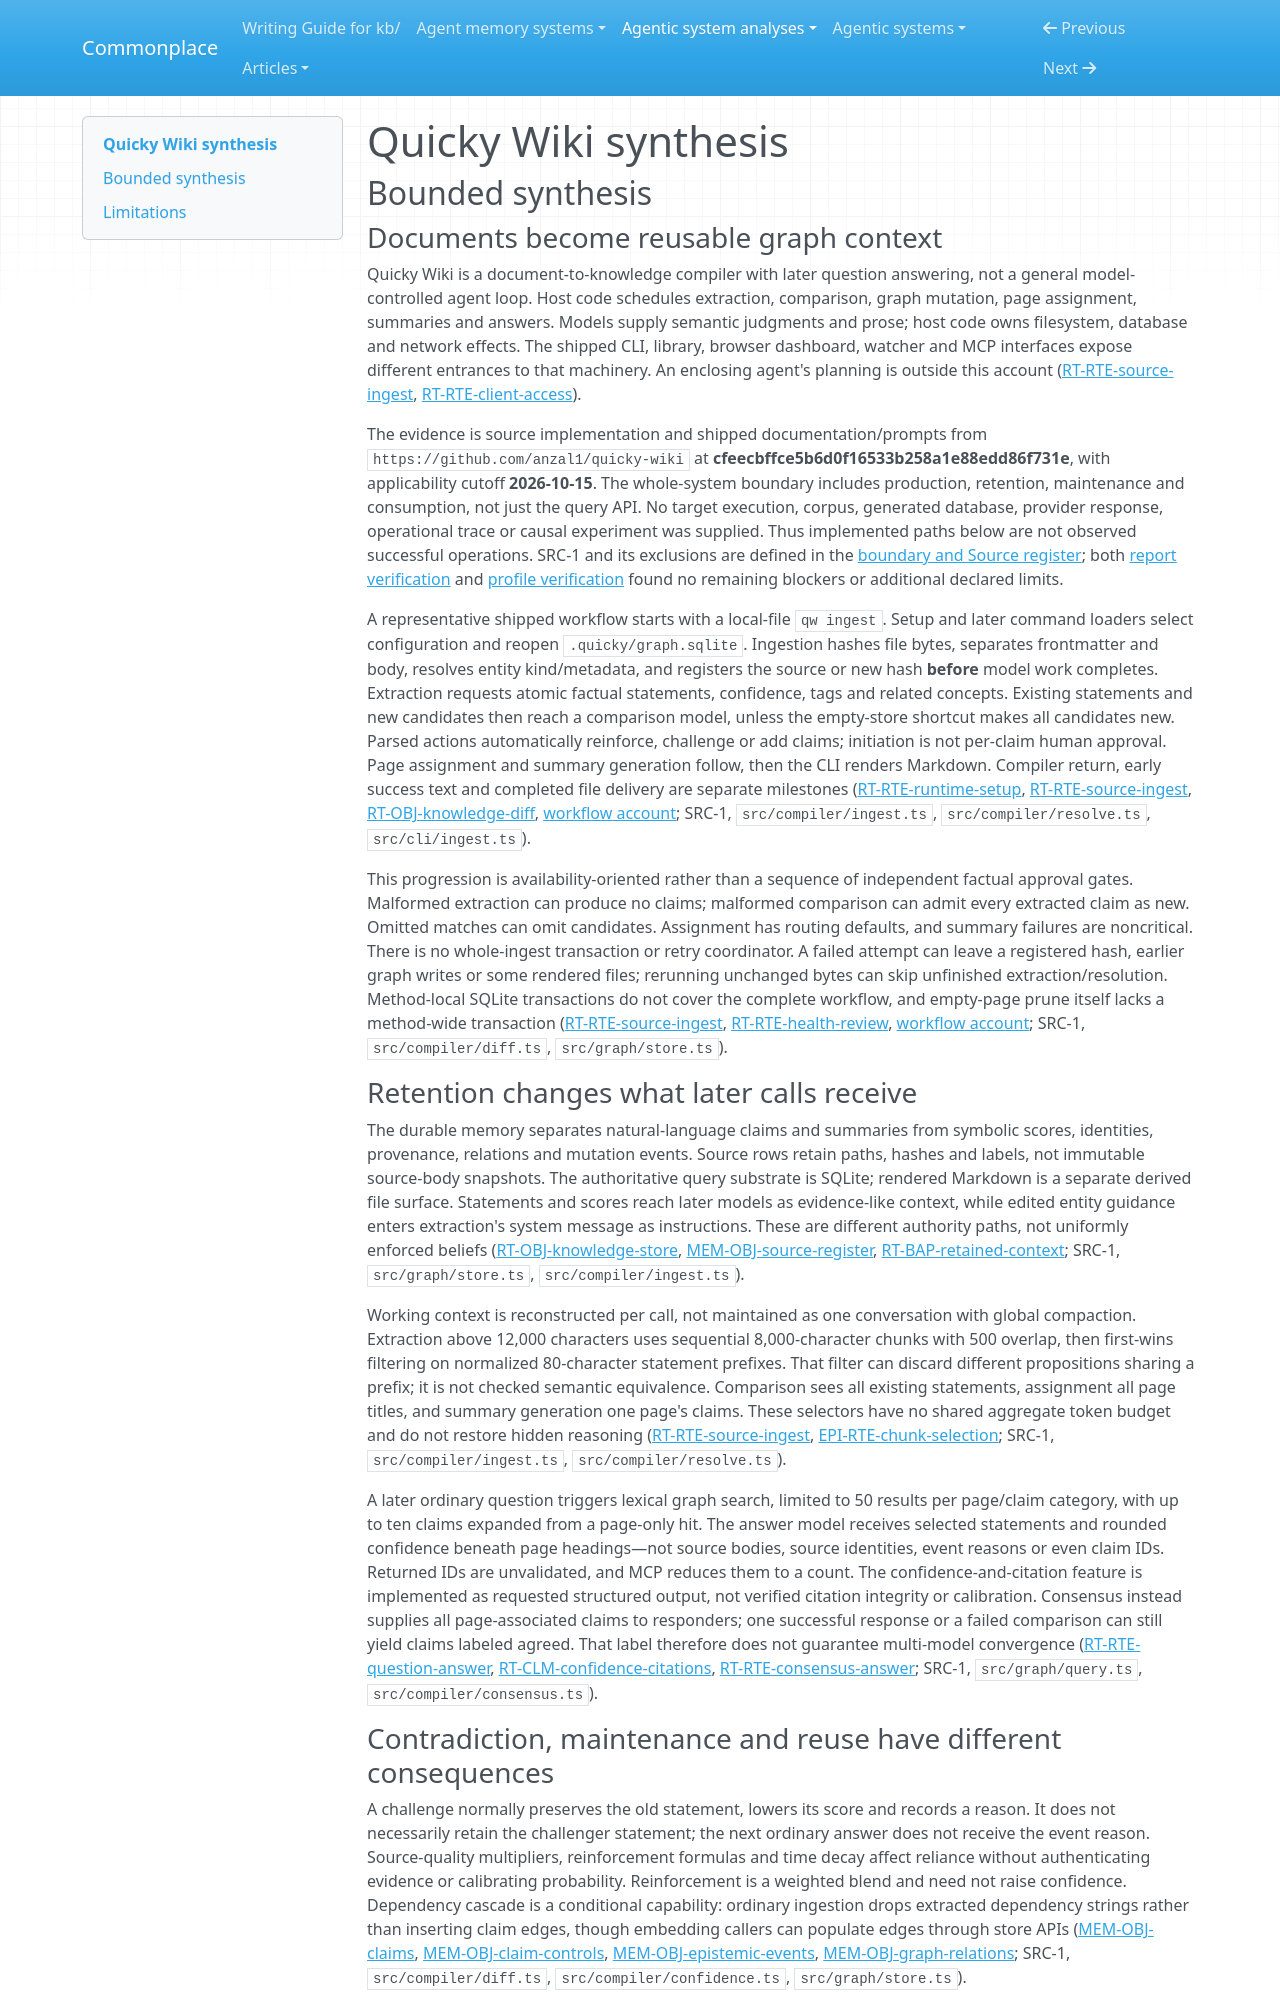

repository: zby/commonplace · page: agentic-system-analyses/retained/quicky-wiki/synthesis/index.html · generator: mkdocs

---
type: agentic-system-analyses/types/agentic-system-synthesis.md
description: "Quicky Wiki automatically compiles documents into a confidence-scored graph for later answers, but factual acceptance, complete withdrawal and improvement remain unestablished."
run-id: AAS-2026-10-15-quicky-wiki-628f7d7cc628-01
reviewed-boundary: cfeecbffce5b6d0f16533b258a1e88edd86f731e
---

# Quicky Wiki synthesis

## Bounded synthesis

### Documents become reusable graph context

Quicky Wiki is a document-to-knowledge compiler with later question answering, not a general model-controlled agent loop. Host code schedules extraction, comparison, graph mutation, page assignment, summaries and answers. Models supply semantic judgments and prose; host code owns filesystem, database and network effects. The shipped CLI, library, browser dashboard, watcher and MCP interfaces expose different entrances to that machinery. An enclosing agent's planning is outside this account ([RT-RTE-source-ingest](runtime.md#rt-rte-source-ingest), [RT-RTE-client-access](runtime.md#rt-rte-client-access)).

The evidence is source implementation and shipped documentation/prompts from `https://github.com/anzal1/quicky-wiki` at **cfeecbffce5b6d0f16533b258a1e88edd86f731e**, with applicability cutoff **2026-10-15**. The whole-system boundary includes production, retention, maintenance and consumption, not just the query API. No target execution, corpus, generated database, provider response, operational trace or causal experiment was supplied. Thus implemented paths below are not observed successful operations. SRC-1 and its exclusions are defined in the [boundary and Source register](boundary.md#source-register); both [report verification](report-verification.md#verification) and [profile verification](profile-verification.md#verification) found no remaining blockers or additional declared limits.

A representative shipped workflow starts with a local-file `qw ingest`. Setup and later command loaders select configuration and reopen `.quicky/graph.sqlite`. Ingestion hashes file bytes, separates frontmatter and body, resolves entity kind/metadata, and registers the source or new hash **before** model work completes. Extraction requests atomic factual statements, confidence, tags and related concepts. Existing statements and new candidates then reach a comparison model, unless the empty-store shortcut makes all candidates new. Parsed actions automatically reinforce, challenge or add claims; initiation is not per-claim human approval. Page assignment and summary generation follow, then the CLI renders Markdown. Compiler return, early success text and completed file delivery are separate milestones ([RT-RTE-runtime-setup](runtime.md#rt-rte-runtime-setup), [RT-RTE-source-ingest](runtime.md#rt-rte-source-ingest), [RT-OBJ-knowledge-diff](runtime.md#rt-obj-knowledge-diff), [workflow account](workflow.md#workflow-account); SRC-1, `src/compiler/ingest.ts`, `src/compiler/resolve.ts`, `src/cli/ingest.ts`).

This progression is availability-oriented rather than a sequence of independent factual approval gates. Malformed extraction can produce no claims; malformed comparison can admit every extracted claim as new. Omitted matches can omit candidates. Assignment has routing defaults, and summary failures are noncritical. There is no whole-ingest transaction or retry coordinator. A failed attempt can leave a registered hash, earlier graph writes or some rendered files; rerunning unchanged bytes can skip unfinished extraction/resolution. Method-local SQLite transactions do not cover the complete workflow, and empty-page prune itself lacks a method-wide transaction ([RT-RTE-source-ingest](runtime.md#rt-rte-source-ingest), [RT-RTE-health-review](runtime.md#rt-rte-health-review), [workflow account](workflow.md#workflow-account); SRC-1, `src/compiler/diff.ts`, `src/graph/store.ts`).

### Retention changes what later calls receive

The durable memory separates natural-language claims and summaries from symbolic scores, identities, provenance, relations and mutation events. Source rows retain paths, hashes and labels, not immutable source-body snapshots. The authoritative query substrate is SQLite; rendered Markdown is a separate derived file surface. Statements and scores reach later models as evidence-like context, while edited entity guidance enters extraction's system message as instructions. These are different authority paths, not uniformly enforced beliefs ([RT-OBJ-knowledge-store](runtime.md#rt-obj-knowledge-store), [MEM-OBJ-source-register](memory.md#mem-obj-source-register), [RT-BAP-retained-context](runtime.md#rt-bap-retained-context); SRC-1, `src/graph/store.ts`, `src/compiler/ingest.ts`).

Working context is reconstructed per call, not maintained as one conversation with global compaction. Extraction above 12,000 characters uses sequential 8,000-character chunks with 500 overlap, then first-wins filtering on normalized 80-character statement prefixes. That filter can discard different propositions sharing a prefix; it is not checked semantic equivalence. Comparison sees all existing statements, assignment all page titles, and summary generation one page's claims. These selectors have no shared aggregate token budget and do not restore hidden reasoning ([RT-RTE-source-ingest](runtime.md#rt-rte-source-ingest), [EPI-RTE-chunk-selection](epistemic.md#epi-rte-chunk-selection); SRC-1, `src/compiler/ingest.ts`, `src/compiler/resolve.ts`).

A later ordinary question triggers lexical graph search, limited to 50 results per page/claim category, with up to ten claims expanded from a page-only hit. The answer model receives selected statements and rounded confidence beneath page headings—not source bodies, source identities, event reasons or even claim IDs. Returned IDs are unvalidated, and MCP reduces them to a count. The confidence-and-citation feature is implemented as requested structured output, not verified citation integrity or calibration. Consensus instead supplies all page-associated claims to responders; one successful response or a failed comparison can still yield claims labeled agreed. That label therefore does not guarantee multi-model convergence ([RT-RTE-question-answer](runtime.md#rt-rte-question-answer), [RT-CLM-confidence-citations](runtime.md#rt-clm-confidence-citations), [RT-RTE-consensus-answer](runtime.md#rt-rte-consensus-answer); SRC-1, `src/graph/query.ts`, `src/compiler/consensus.ts`).
